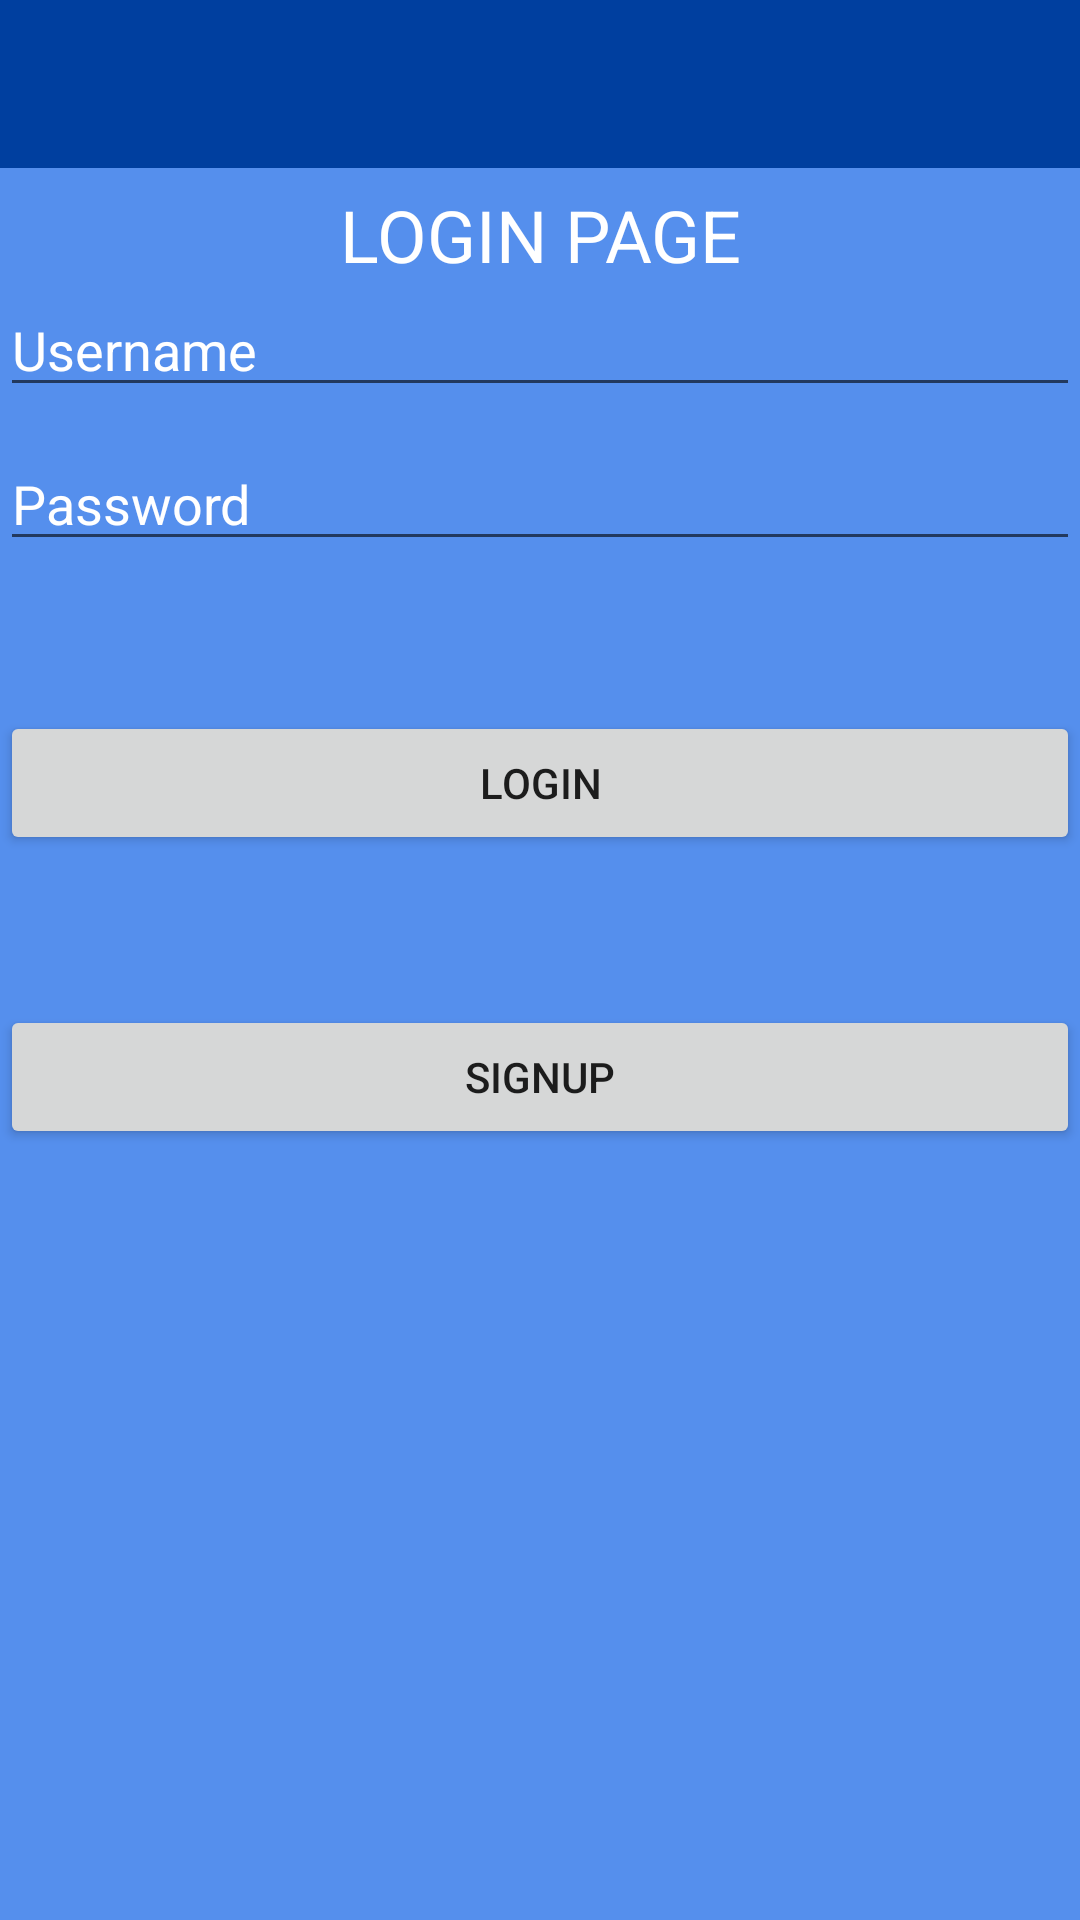

The Android layout XML behind this screen, and the referenced resources:
<!-- AndroidManifest.xml: application theme Theme.AppCompat.Light.NoActionBar -->
<!-- res/layout/activity_login.xml -->
<?xml version="1.0" encoding="utf-8"?>
<android.support.constraint.ConstraintLayout xmlns:android="http://schemas.android.com/apk/res/android"
    xmlns:app="http://schemas.android.com/apk/res-auto"
    xmlns:tools="http://schemas.android.com/tools"
    android:layout_width="match_parent"
    android:layout_height="match_parent"
    tools:context=".Login"
    android:background="#558fed">

    <include
        layout = "@layout/app_bar"
        android:id="@+id/app_bar">

    </include>
    <LinearLayout
        android:paddingTop="60dp"
        android:layout_width="match_parent"
        android:layout_height="match_parent"
        android:orientation="vertical">

        <TextView
            android:id="@+id/textView2"
            android:layout_width="match_parent"
            android:layout_height="wrap_content"
            android:gravity="center_horizontal"
            android:layout_alignParentTop="true"
            android:layout_centerHorizontal="true"
            android:layout_marginTop="2dp"
            android:textSize="24dp"
            android:text="LOGIN PAGE"
            android:textColor="#fff"/>

        <EditText
            android:id="@+id/editText_username_login"
            android:textColor="#fff"
            android:textColorHint="#fff"

            android:layout_width="match_parent"
            android:layout_height="wrap_content"
            android:layout_gravity="center"
            android:hint= "Username"
            android:inputType="textPersonName"      />
        <EditText
            android:id="@+id/editText_password_login"
            android:textColor="#fff"
            android:textColorHint="#fff"

            android:layout_marginTop="10dp"
            android:layout_width="match_parent"
            android:layout_height="wrap_content"
            android:layout_gravity="center"
            android:hint="Password"
            android:inputType="textPassword"
            />

        <Button
            android:id="@+id/button_login_login"
            android:layout_marginTop="50dp"
            android:layout_width="match_parent"
            android:text="Login"
            android:layout_height="wrap_content"
            android:onClick="clicked_login_login"/>

        <Button
            android:id="@+id/button_signup_login"
            android:layout_marginTop="50dp"
            android:layout_width="match_parent"
            android:text="Signup"
            android:layout_height="wrap_content"
            android:onClick="clicked_create_account_login"/>
    </LinearLayout>

</android.support.constraint.ConstraintLayout>
<!-- res/layout/app_bar.xml (included above) -->
<?xml version="1.0" encoding="utf-8"?>
<android.support.v7.widget.Toolbar xmlns:android="http://schemas.android.com/apk/res/android"
    android:layout_width="match_parent"
    android:layout_height="wrap_content"
    xmlns:app="http://schemas.android.com/apk/res-auto"
    app:theme="@style/CustomToolBarStyle"
    app:popupTheme="@style/CustomPopupStyle">
</android.support.v7.widget.Toolbar>
<!-- resources referenced by this layout -->
<resources>
  <style name="CustomPopupStyle" parent="Theme.AppCompat.DayNight.NoActionBar">
          <item name="android:background">@color/colorAccent</item>
          <item name="overlapAnchor">false</item>
          <item name="android:dropDownVerticalOffset">-4dp</item>
  
      </style>
  <style name="CustomToolBarStyle" parent="Theme.AppCompat.DayNight.NoActionBar">
          <item name="colorPrimary">@color/colorPrimary</item>
          <item name="colorPrimaryDark">@color/colorPrimaryDark</item>
          <item name="colorAccent">@color/colorAccent</item>
          <item name="android:background">@color/colorPrimaryDark</item>
      </style>
  <color name="colorAccent">#FFFFFF</color>
  <color name="colorPrimary">#0F5AF5</color>
  <color name="colorPrimaryDark">#003F9F</color>
</resources>
